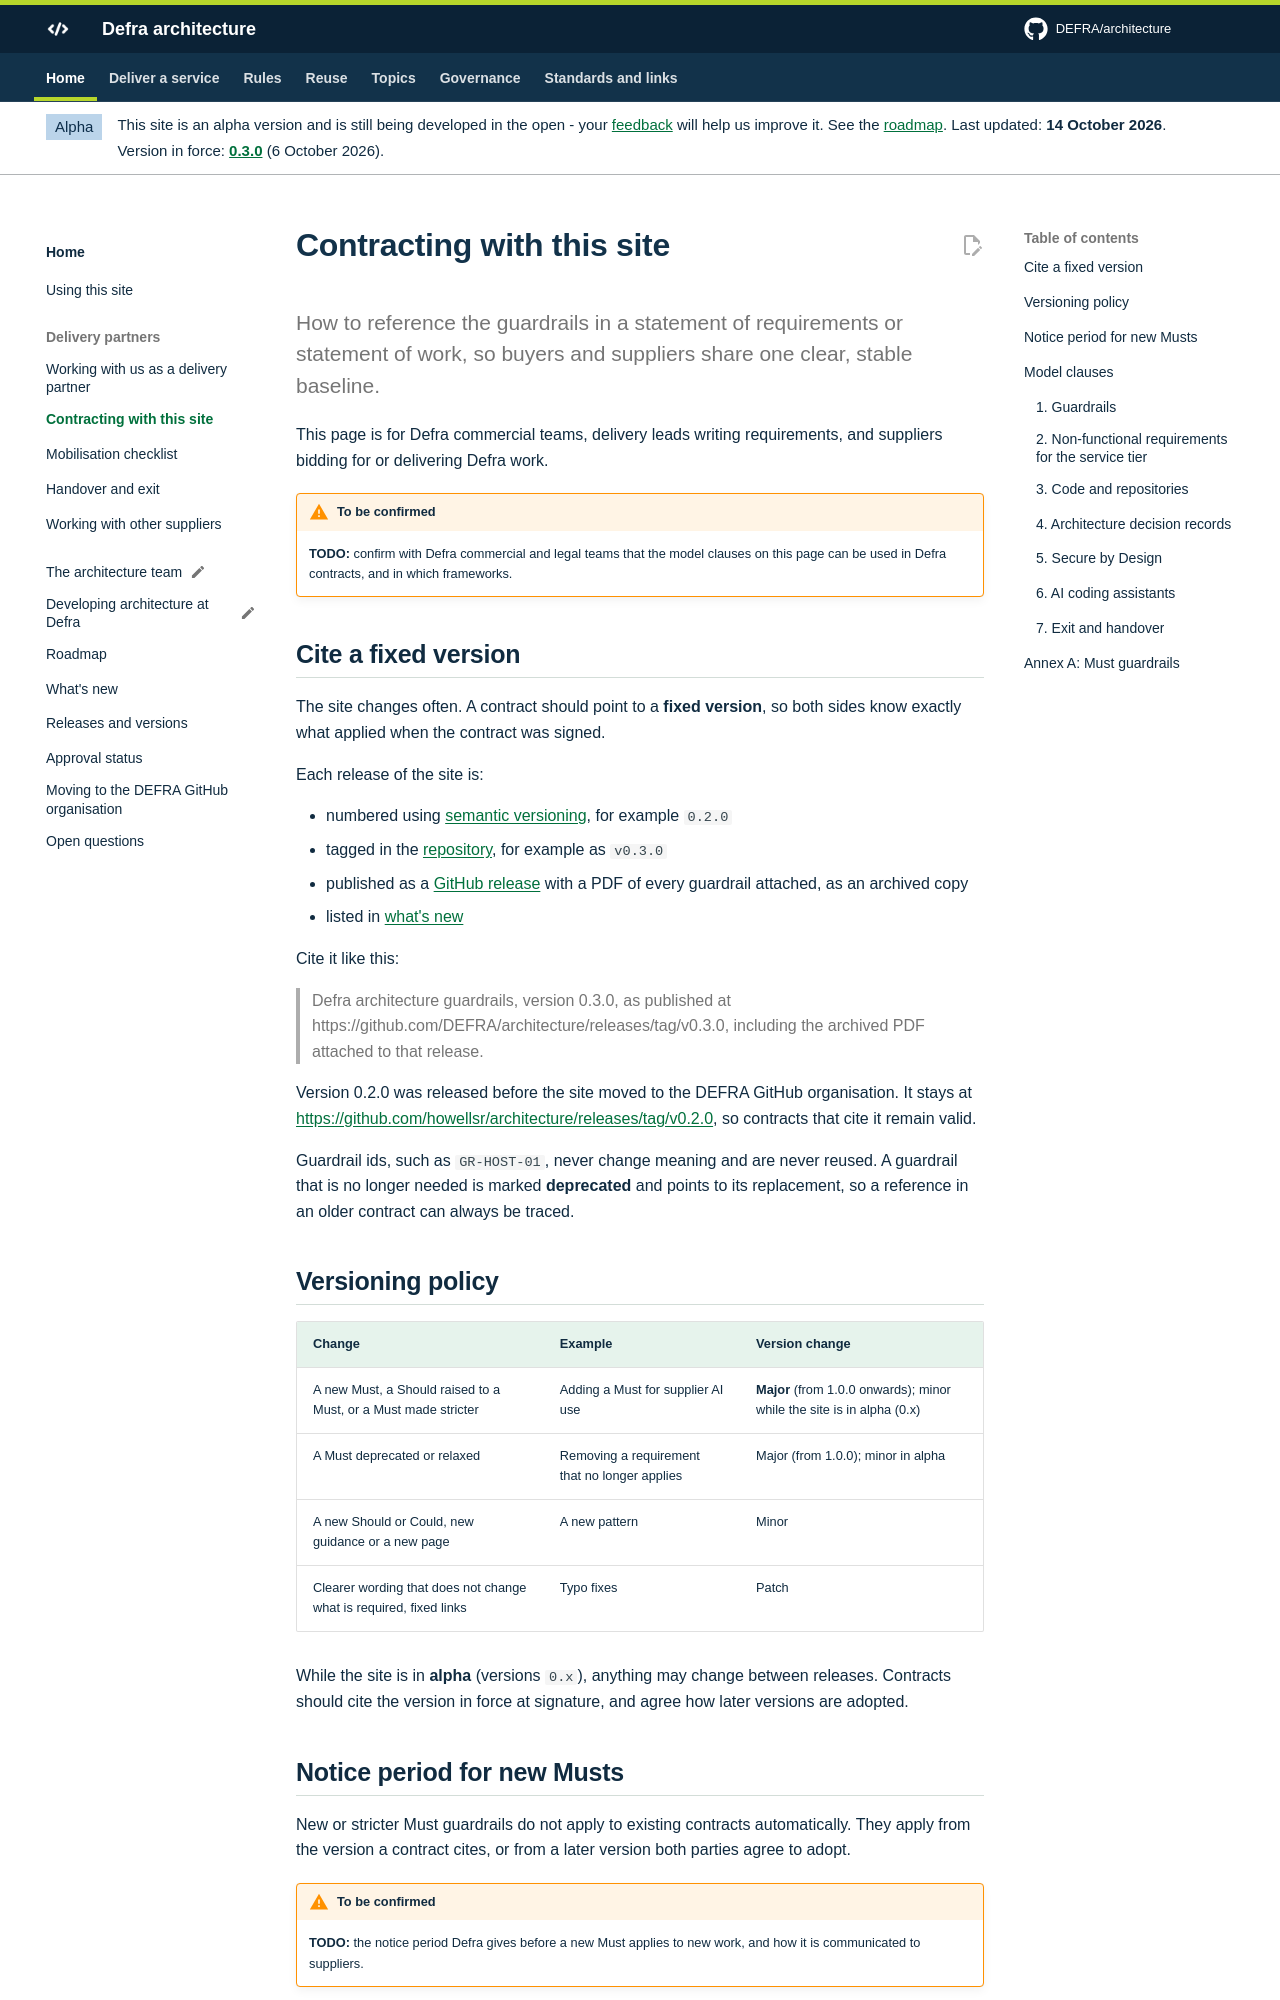

repository: DEFRA/architecture · page: partners/contracting/index.html · generator: mkdocs

# Contracting with this site

<p class="lead">How to reference the guardrails in a statement of requirements or statement of work, so buyers and suppliers share one clear, stable baseline.</p>

This page is for Defra commercial teams, delivery leads writing requirements, and suppliers bidding for or delivering Defra work.

!!! warning "To be confirmed"
    **TODO:** confirm with Defra commercial and legal teams that the model clauses on this page can be used in Defra contracts, and in which frameworks.
